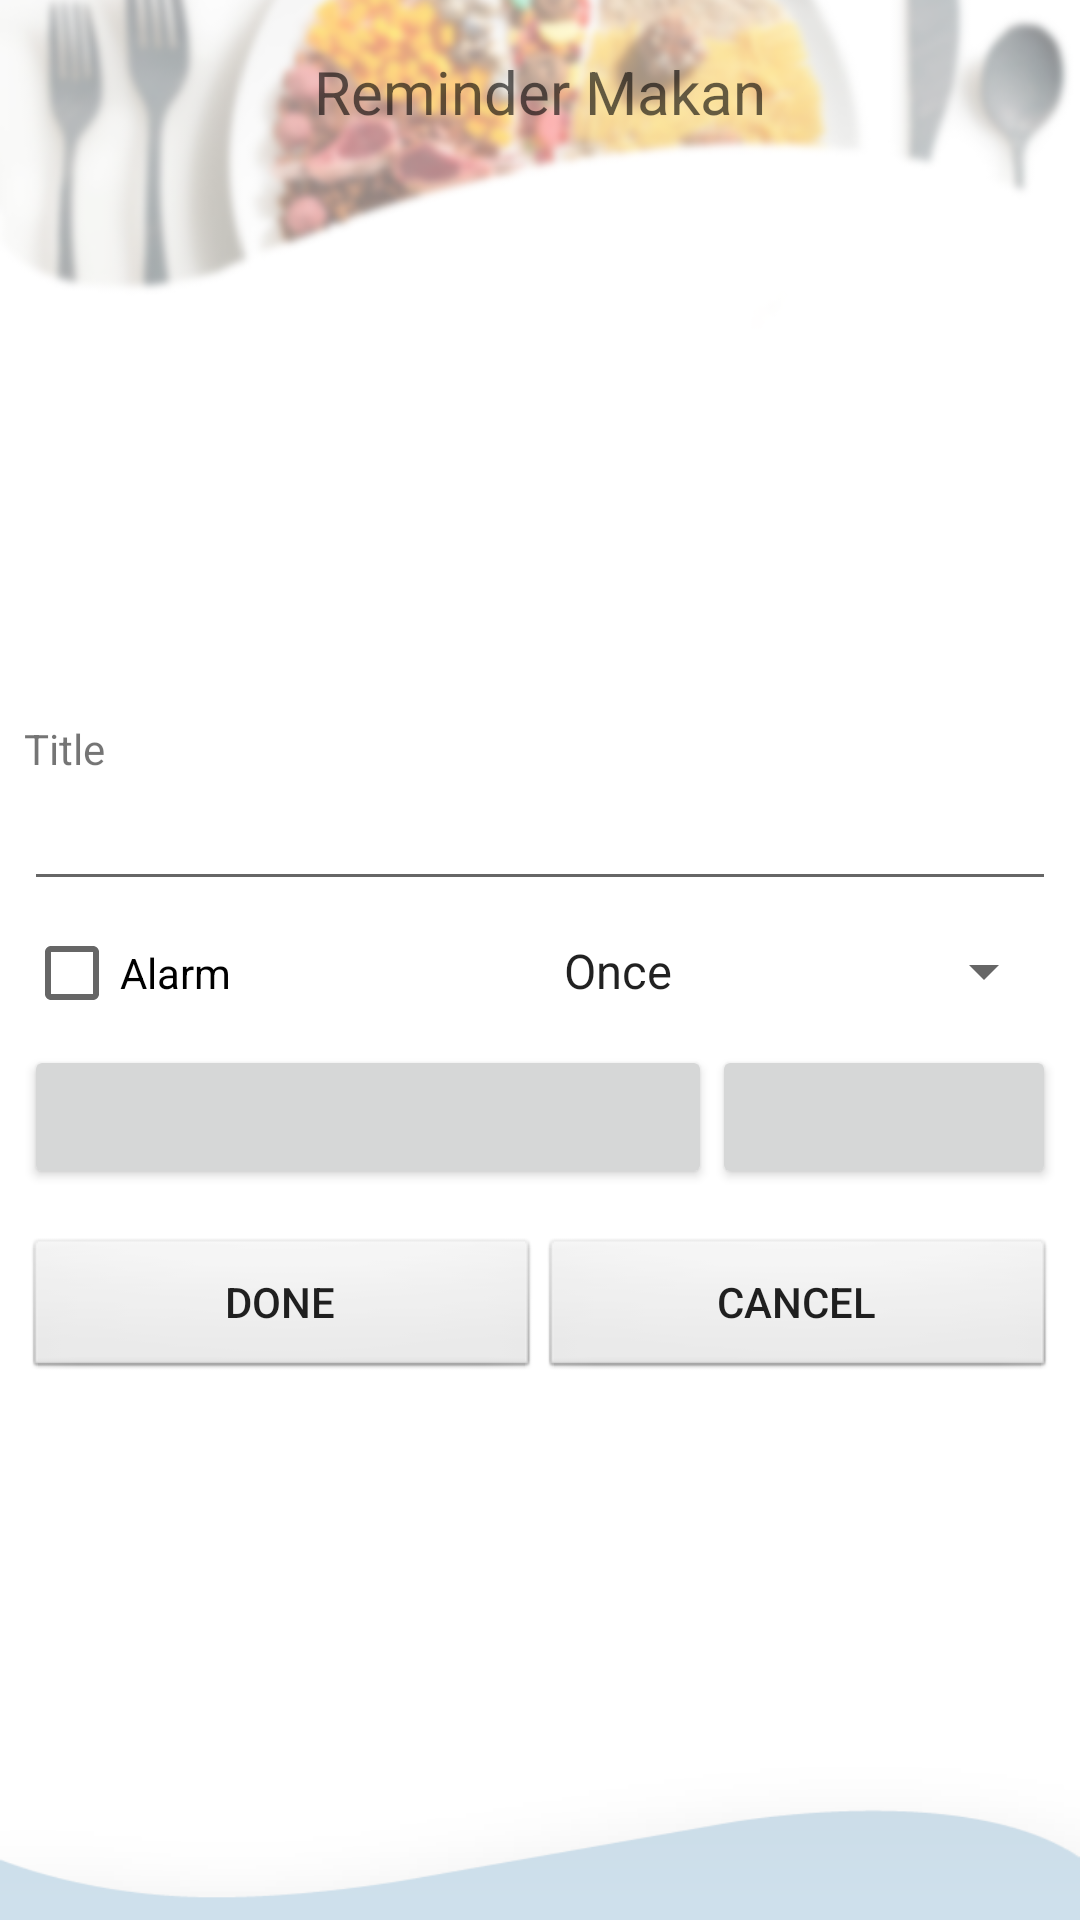

Layout XML and referenced resources for this Android screen:
<!-- AndroidManifest.xml: application theme AppTheme.NoActionBar -->
<!-- res/layout/editalarmmakanan.xml -->
<?xml version="1.0" encoding="utf-8"?>
<LinearLayout xmlns:android="http://schemas.android.com/apk/res/android"
    android:layout_width="match_parent"
    android:layout_height="match_parent"
    xmlns:app="http://schemas.android.com/apk/res-auto"
    android:gravity="center"
    android:background="#ffffff"
    android:orientation="vertical">

  <FrameLayout
      android:layout_width="match_parent"
      android:layout_height="wrap_content"
      android:layout_marginTop="110dp">

    <android.support.v7.widget.Toolbar
        android:layout_width="match_parent"
        android:layout_height="160dp"
        android:fitsSystemWindows="true"
        android:minHeight="?attr/actionBarSize"
        android:background="@drawable/headerfood"/>

    <TextView
        android:id="@+id/titleheader"
        android:layout_width="wrap_content"
        android:layout_height="wrap_content"
        android:layout_gravity="center_horizontal"
        android:layout_marginTop="65dp"
        android:alpha=".60"
        android:text="Reminder Makan"
        android:textColor="#000000"
        android:textSize="20dp"
        app:fontFamily="@font/bahnschrift" />
  </FrameLayout>

    <LinearLayout
      android:padding="8sp"
        android:layout_marginTop="120dp"
        android:layout_width="match_parent"
        android:layout_height="wrap_content"
        android:background="#ffffff"
        android:orientation="vertical">

      <TextView
        style="@style/widget"
        android:text="Title" />

      <EditText
        style="@style/widget"
        android:textColor="#000000"
        android:id="@+id/title"
        android:singleLine="true" />

      <LinearLayout
        android:paddingTop="8sp"
        android:orientation="horizontal"
        android:layout_width="fill_parent"
        android:layout_height="wrap_content">

        <CheckBox
          android:id="@+id/alarm_checkbox"
          android:layout_weight="1"
          android:layout_width="0sp"
          android:layout_height="wrap_content"
          android:text="Alarm" />

        <Spinner
          android:id="@+id/occurence_spinner"
          android:layout_weight="1"
          android:layout_width="0sp"
          android:layout_height="wrap_content"
          android:spinnerMode="dropdown"
          android:entries="@array/occurence" />

      </LinearLayout>

      <LinearLayout
        android:paddingTop="8sp"
        android:orientation="horizontal"
        android:layout_width="fill_parent"
        android:layout_height="wrap_content">

        <Button
          android:id="@+id/date_button"
          android:layout_weight="2"
          android:layout_width="0sp"
          android:layout_height="wrap_content"
          android:layout_gravity="center"
          android:onClick="onDateClick" />

        <Button
          android:id="@+id/time_button"
          android:layout_weight="1"
          android:layout_width="0sp"
          android:layout_height="wrap_content"
          android:layout_gravity="center"
          android:onClick="onTimeClick" />

      </LinearLayout>

    </LinearLayout>



  <LinearLayout
    android:orientation="horizontal"
    android:padding="8sp"
    android:layout_width="fill_parent"
    android:layout_height="wrap_content">

    <Button
      style="@style/edit_button"
      android:id="@+id/done"
      android:text="Done"
      android:onClick="onDoneClick" />

    <Button
      style="@style/edit_button"
      android:id="@+id/cancel"
      android:text="Cancel"
      android:onClick="onCancelClick" />

  </LinearLayout>


  <ImageView
      android:id="@+id/footer"
      android:layout_width="match_parent"
      android:layout_height="215dp"
      android:layout_marginTop="115dp"
      android:layout_below="@+id/cancel"
      android:rotation="180"
      android:alpha=".2"
      android:background="@drawable/headerlogin"/>


</LinearLayout>
<!-- resources referenced by this layout -->
<resources>
  <string-array name="occurence">
          <item>Once</item>
          <item>Weekly</item>
      </string-array>
  <!-- drawable headerfood: png bitmap (drawable-xhdpi, 85379 bytes) -->
  <!-- drawable headerlogin: png bitmap (drawable-hdpi, 6444 bytes) -->
  <style name="edit_button">
          <item name="android:layout_width">0sp</item>
          <item name="android:layout_height">wrap_content</item>
          <item name="android:layout_weight">1</item>
          <item name="android:background">@android:drawable/btn_default</item>
      </style>
  <style name="widget">
          <item name="android:layout_width">fill_parent</item>
          <item name="android:layout_height">wrap_content</item>
      </style>
  <style name="AppTheme.NoActionBar">
          <item name="windowActionBar">false</item>
          <item name="windowNoTitle">true</item>
      </style>
</resources>
